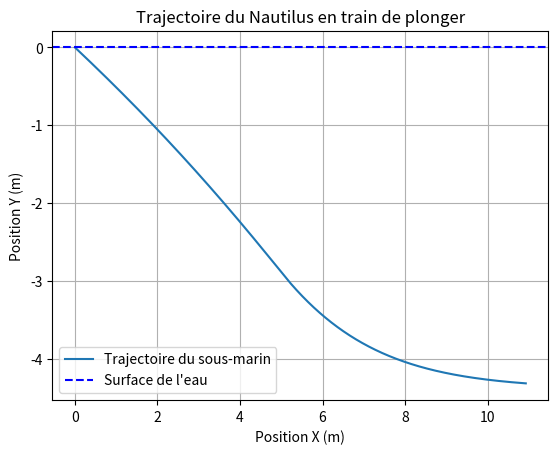

Write the Python code that produced this figure.
import numpy as np
import matplotlib.pyplot as plt

# Constantes
g = 9.81  # Accélération due à la gravité (m/s²)
rho_water = 1000  # Densité de l'eau (kg/m³)
Cd = 0.47  # Coefficient de traînée
A = 10  # Section transversale du sous-marin (m²)
mass = 5000  # Masse du sous-marin (kg)
volume = 5  # Volume du sous-marin (m³)

# Conditions initiales
initial_position = np.array([0.0, 0.0])  # Position initiale [x, y]
initial_velocity = np.array([2.0, -1.0])  # Vitesse initiale [vx, vy] avec mouvement vers le bas
initial_time = 0  # Temps initial
time_final = 10  # Temps final
time_step = 0.01  # Pas de temps
engine_force_init = 2000  # Force de poussée des moteurs (N)
dive_force_init = 1500  # Force de plongée vers le bas (N)

# Fonction pour calculer les forces
def calculate_forces(velocity, engine_force, dive_force):
    # Poids
    weight = np.array([0, -mass * g])

    # Poussée d'Archimède
    buoyancy = np.array([0, rho_water * volume * g])

    # Frottements avec l'eau (résistance)
    drag = -0.5 * Cd * rho_water * A * velocity

    # Poussée des moteurs (vers l'avant)
    engine = np.array([engine_force, 0])

    # Force de plongée (vers le bas)
    dive = np.array([0, -dive_force])

    # Somme des forces
    net_force = weight + buoyancy + drag + engine + dive

    return net_force

# Fonction pour calculer le mouvement
def simulate_motion(initial_position, initial_velocity, initial_time, time_final, time_step, list_force):
    # Conditions initiales
    position = initial_position.copy()
    velocity = initial_velocity.copy()
    time = initial_time
    engine = engine_force_init
    dive = dive_force_init
    
    # Liste pour stocker la trajectoire
    trajectory = []
    
    # Simulation
    while time <= time_final:
        trajectory.append(position.copy())
        
        # Calcul des forces
        for tChange in list_force:
            if position[0] >= tChange[0]:
                engine = tChange[1]
                dive = tChange[2]
        net_force = calculate_forces(velocity, engine, dive)
        
        # Calcul de l'accélération
        acceleration = net_force / mass
        
        # Mise à jour de la vitesse
        velocity += acceleration * time_step
        
        # Mise à jour de la position
        position += velocity * time_step
        
        # Mise à jour du temps
        time += time_step
    
    return np.array(trajectory)

# Simuler le mouvement
trajectory = simulate_motion(initial_position, initial_velocity, initial_time, time_final, time_step, [[5, 2000, 0]])

# Tracer la trajectoire
plt.plot(trajectory[:, 0], trajectory[:, 1], label="Trajectoire du sous-marin")
plt.xlabel("Position X (m)")
plt.ylabel("Position Y (m)")
plt.title("Trajectoire du Nautilus en train de plonger")
plt.axhline(0, color='blue', linestyle='--', label="Surface de l'eau")
plt.legend()
plt.grid(True)
plt.show()